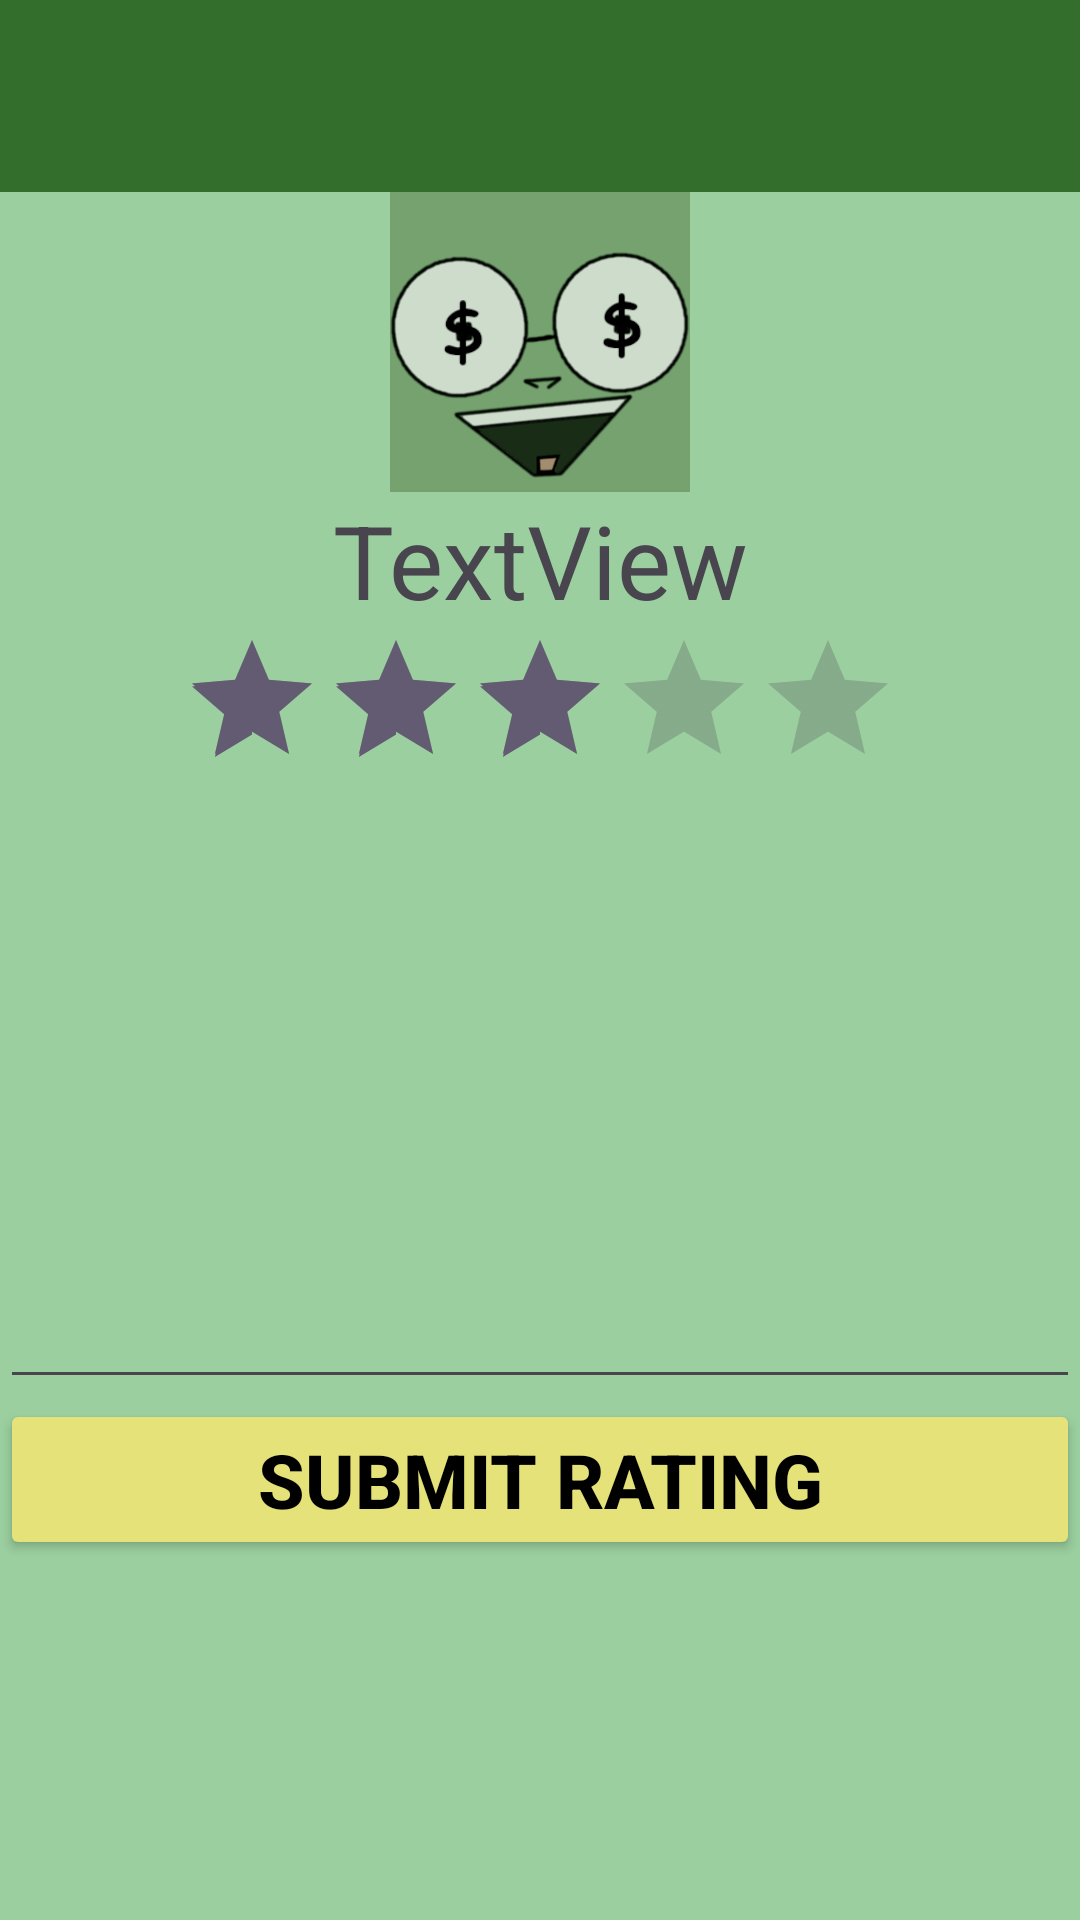

Reconstruct the res/layout file that produces this screen, plus the resources it refers to.
<!-- AndroidManifest.xml: application theme Theme.Quickcash -->
<!-- res/layout/activity_rate_employee.xml -->
<?xml version="1.0" encoding="utf-8"?>
<androidx.constraintlayout.widget.ConstraintLayout xmlns:android="http://schemas.android.com/apk/res/android"
    xmlns:app="http://schemas.android.com/apk/res-auto"
    xmlns:tools="http://schemas.android.com/tools"
    android:layout_width="match_parent"
    android:layout_height="match_parent"
    tools:context=".Activities.RateEmployeeActivity"
    android:background="#9bcf9f">

    <androidx.appcompat.widget.Toolbar
        android:id="@+id/our_toolbar"
        android:layout_width="match_parent"
        android:layout_height="?attr/actionBarSize"
        android:elevation="4dp"
        android:theme="@style/ThemeOverlay.AppCompat.ActionBar"
        app:layout_constraintTop_toTopOf="parent"
        app:popupTheme="@style/ThemeOverlay.AppCompat.Light"
        android:background="#346e2c"/>

    <ScrollView
        android:layout_width="0dp"
        android:layout_height="0dp"
        app:layout_constraintBottom_toBottomOf="parent"
        app:layout_constraintEnd_toEndOf="parent"
        app:layout_constraintStart_toStartOf="parent"
        app:layout_constraintTop_toBottomOf="@+id/our_toolbar">

        <LinearLayout
            android:layout_width="match_parent"
            android:layout_height="wrap_content"
            android:orientation="vertical" >

            <ImageView
                android:id="@+id/handsomeBoy"
                android:layout_width="match_parent"
                android:layout_height="100dp"
                android:layout_marginEnd="0dp"
                android:layout_marginRight="198dp"
                app:layout_constraintEnd_toEndOf="parent"
                app:layout_constraintStart_toStartOf="parent"
                app:srcCompat="@drawable/icon_user" />

            <TextView
                android:id="@+id/employeeNameText"
                android:layout_width="match_parent"
                android:layout_height="wrap_content"
                android:text="TextView"
                android:textAlignment="center"
                android:textAppearance="@style/TextAppearance.AppCompat.Display1" />

            <RatingBar
                android:id="@+id/ratingBar"
                android:layout_width="wrap_content"
                android:layout_height="wrap_content"
                android:layout_gravity="center"
                android:foregroundGravity="center"
                android:numStars="5"
                android:rating="3"
                android:stepSize="1" />

            <EditText
                android:id="@+id/reviewDescription"
                android:layout_width="match_parent"
                android:layout_height="200dp"
                android:ems="10"
                android:gravity="start|top"
                android:inputType="textMultiLine"
                android:textAlignment="viewStart" />

            <Button
                android:id="@+id/submitRateButton"
                android:layout_width="match_parent"
                android:layout_height="wrap_content"
                android:text="Submit Rating"
                app:backgroundTint="#e4e278"
                android:textStyle="bold"
                android:textColor="@color/black"
                android:textSize="25dp"
                />
        </LinearLayout>
    </ScrollView>

</androidx.constraintlayout.widget.ConstraintLayout>
<!-- resources referenced by this layout -->
<resources>
  <color name="black">#FF000000</color>
  <!-- drawable icon_user: png bitmap (drawable, 71769 bytes) -->
  <style name="Theme.Quickcash" parent="Base.Theme.Quickcash" />
  <style name="Base.Theme.Quickcash" parent="Theme.Material3.DayNight.NoActionBar">
          
          
      </style>
</resources>
